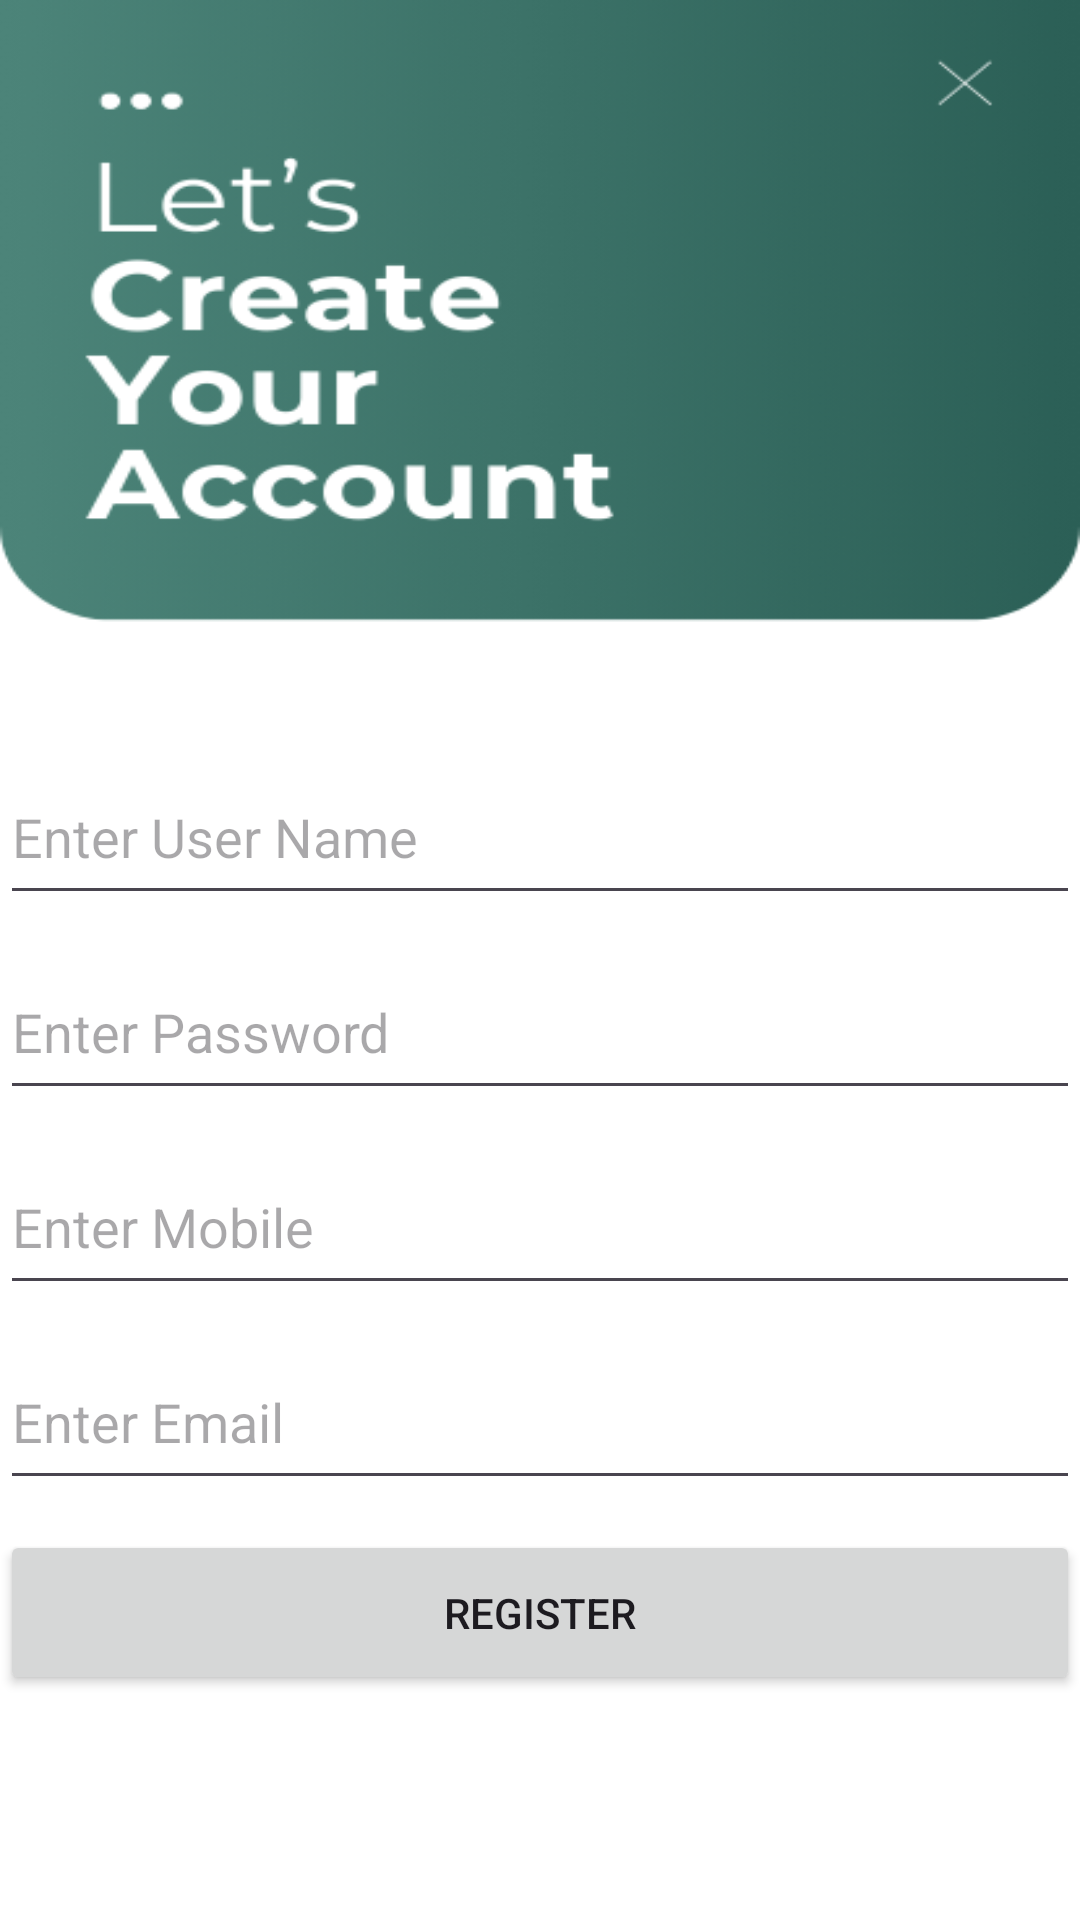

Android layout source for this screen:
<!-- AndroidManifest.xml: application theme Theme.AgricultureAIAssistant -->
<!-- res/layout/activity_register.xml -->
<?xml version="1.0" encoding="utf-8"?>
<LinearLayout xmlns:android="http://schemas.android.com/apk/res/android"
    xmlns:app="http://schemas.android.com/apk/res-auto"
    xmlns:tools="http://schemas.android.com/tools"
    android:layout_width="match_parent"
    android:layout_height="match_parent"
    android:background="@drawable/reg_bg"
    android:orientation="vertical"
    android:layout_marginLeft="8dp"
    android:layout_marginRight="8dp"
    tools:context=".Register">

    <EditText
        android:id="@+id/et_uname"
        android:layout_width="match_parent"
        android:layout_height="55dp"
        android:layout_marginTop="250dp"
        android:ems="10"
        android:hint="Enter User Name"
        android:inputType="text" />

    <EditText
        android:id="@+id/et_pass"
        android:layout_width="match_parent"
        android:layout_height="55dp"
        android:layout_marginTop="10dp"
        android:ems="10"
        android:hint="Enter Password"
        android:inputType="textPassword" />

    <EditText
        android:id="@+id/et_mob"
        android:layout_width="match_parent"
        android:layout_height="55dp"
        android:layout_marginTop="10dp"
        android:ems="10"
        android:hint="Enter Mobile"
        android:inputType="text" />

    <EditText
        android:id="@+id/et_mail"
        android:layout_width="match_parent"
        android:layout_height="55dp"
        android:layout_marginTop="10dp"
        android:ems="10"
        android:hint="Enter Email"
        android:inputType="text" />

    <Button
        android:layout_marginTop="10dp"
        android:id="@+id/btnregister"
        android:layout_width="match_parent"
        android:layout_height="55dp"
        android:text="Register" />
</LinearLayout>
<!-- resources referenced by this layout -->
<resources>
  <!-- drawable reg_bg: png bitmap (drawable, 21758 bytes) -->
  <style name="Theme.AgricultureAIAssistant" parent="Base.Theme.AgricultureAIAssistant" />
  <style name="Base.Theme.AgricultureAIAssistant" parent="Theme.Material3.DayNight.NoActionBar">
          
          
      </style>
</resources>
